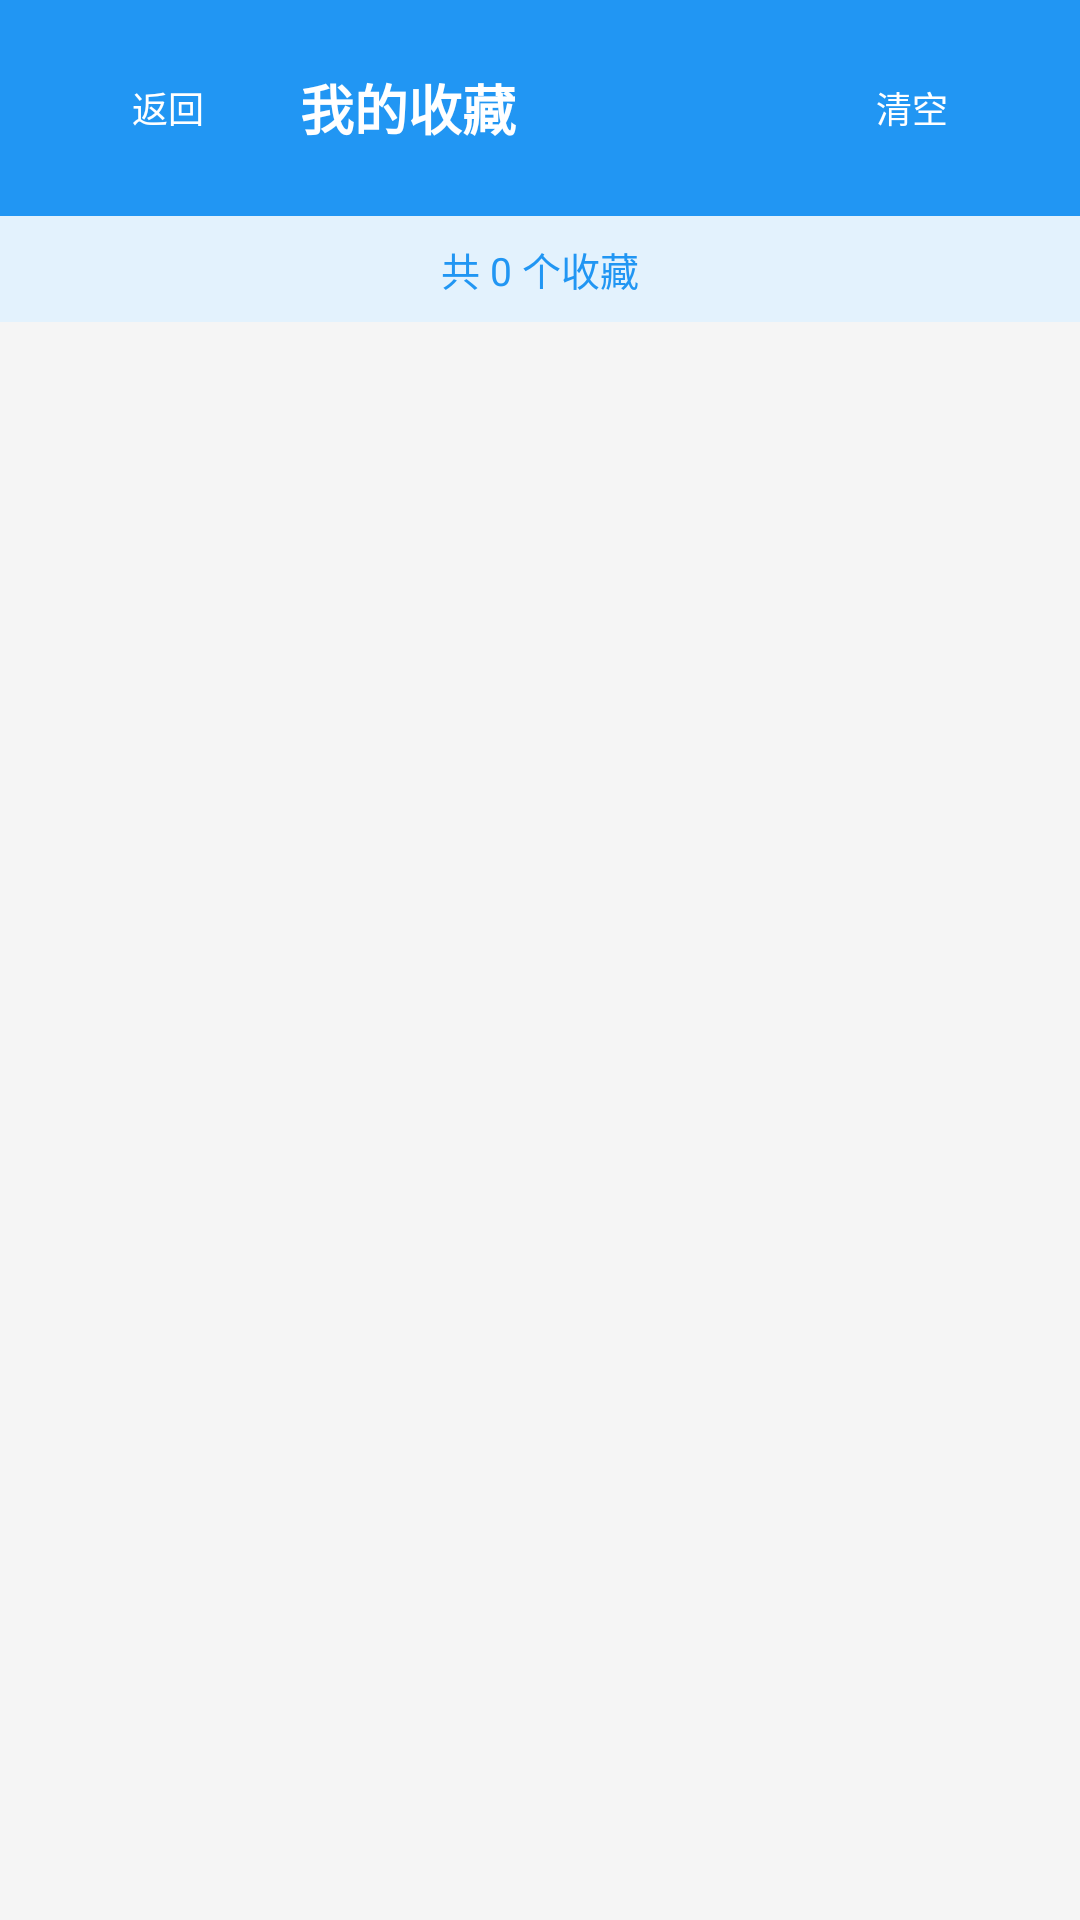

Layout XML and referenced resources for this Android screen:
<!-- AndroidManifest.xml: application theme Theme.POISearch -->
<!-- res/layout/activity_favorite.xml -->
<?xml version="1.0" encoding="utf-8"?>
<LinearLayout xmlns:android="http://schemas.android.com/apk/res/android"
    xmlns:app="http://schemas.android.com/apk/res-auto"
    android:layout_width="match_parent"
    android:layout_height="match_parent"
    android:orientation="vertical"
    android:background="@color/light_gray">

    <LinearLayout
        android:layout_width="match_parent"
        android:layout_height="wrap_content"
        android:orientation="horizontal"
        android:padding="12dp"
        android:background="@color/primary"
        android:gravity="center_vertical">

        <com.google.android.material.button.MaterialButton
            android:id="@+id/btn_back"
            android:layout_width="wrap_content"
            android:layout_height="wrap_content"
            android:text="返回"
            android:textSize="12sp"
            style="@style/Widget.Material3.Button.TextButton"
            app:iconTint="@color/white"
            android:textColor="@color/white" />

        <TextView
            android:layout_width="0dp"
            android:layout_height="wrap_content"
            android:layout_weight="1"
            android:text="我的收藏"
            android:textColor="@color/white"
            android:textSize="18sp"
            android:textStyle="bold" />

        <com.google.android.material.button.MaterialButton
            android:id="@+id/btn_clear_favorites"
            android:layout_width="wrap_content"
            android:layout_height="wrap_content"
            android:text="清空"
            android:textSize="12sp"
            style="@style/Widget.Material3.Button.TextButton"
            app:iconTint="@color/white"
            android:textColor="@color/white" />

    </LinearLayout>

    <TextView
        android:id="@+id/tv_favorite_count"
        android:layout_width="match_parent"
        android:layout_height="wrap_content"
        android:padding="8dp"
        android:background="@color/primary_light"
        android:textColor="@color/primary"
        android:textSize="13sp"
        android:gravity="center"
        android:text="共 0 个收藏" />

    <FrameLayout
        android:layout_width="match_parent"
        android:layout_height="0dp"
        android:layout_weight="1">

        <androidx.recyclerview.widget.RecyclerView
            android:id="@+id/favorites_recycler"
            android:layout_width="match_parent"
            android:layout_height="match_parent"
            android:padding="4dp" />

        <TextView
            android:id="@+id/empty_view"
            android:layout_width="wrap_content"
            android:layout_height="wrap_content"
            android:layout_gravity="center"
            android:text="暂无收藏"
            android:textSize="16sp"
            android:textColor="@color/gray"
            android:visibility="gone" />

    </FrameLayout>

</LinearLayout>
<!-- resources referenced by this layout -->
<resources>
  <color name="gray">#FF757575</color>
  <color name="light_gray">#FFF5F5F5</color>
  <color name="primary">#FF2196F3</color>
  <color name="primary_light">#FFE3F2FD</color>
  <color name="white">#FFFFFFFF</color>
  <style name="Theme.POISearch" parent="Theme.Material3.DayNight.NoActionBar">
          <item name="colorPrimary">@color/primary</item>
          <item name="colorPrimaryDark">@color/primary_dark</item>
          <item name="colorAccent">@color/accent</item>
          <item name="android:statusBarColor">@color/primary_dark</item>
      </style>
  <color name="primary_dark">#FF1976D2</color>
  <color name="accent">#FF03A9F4</color>
</resources>
